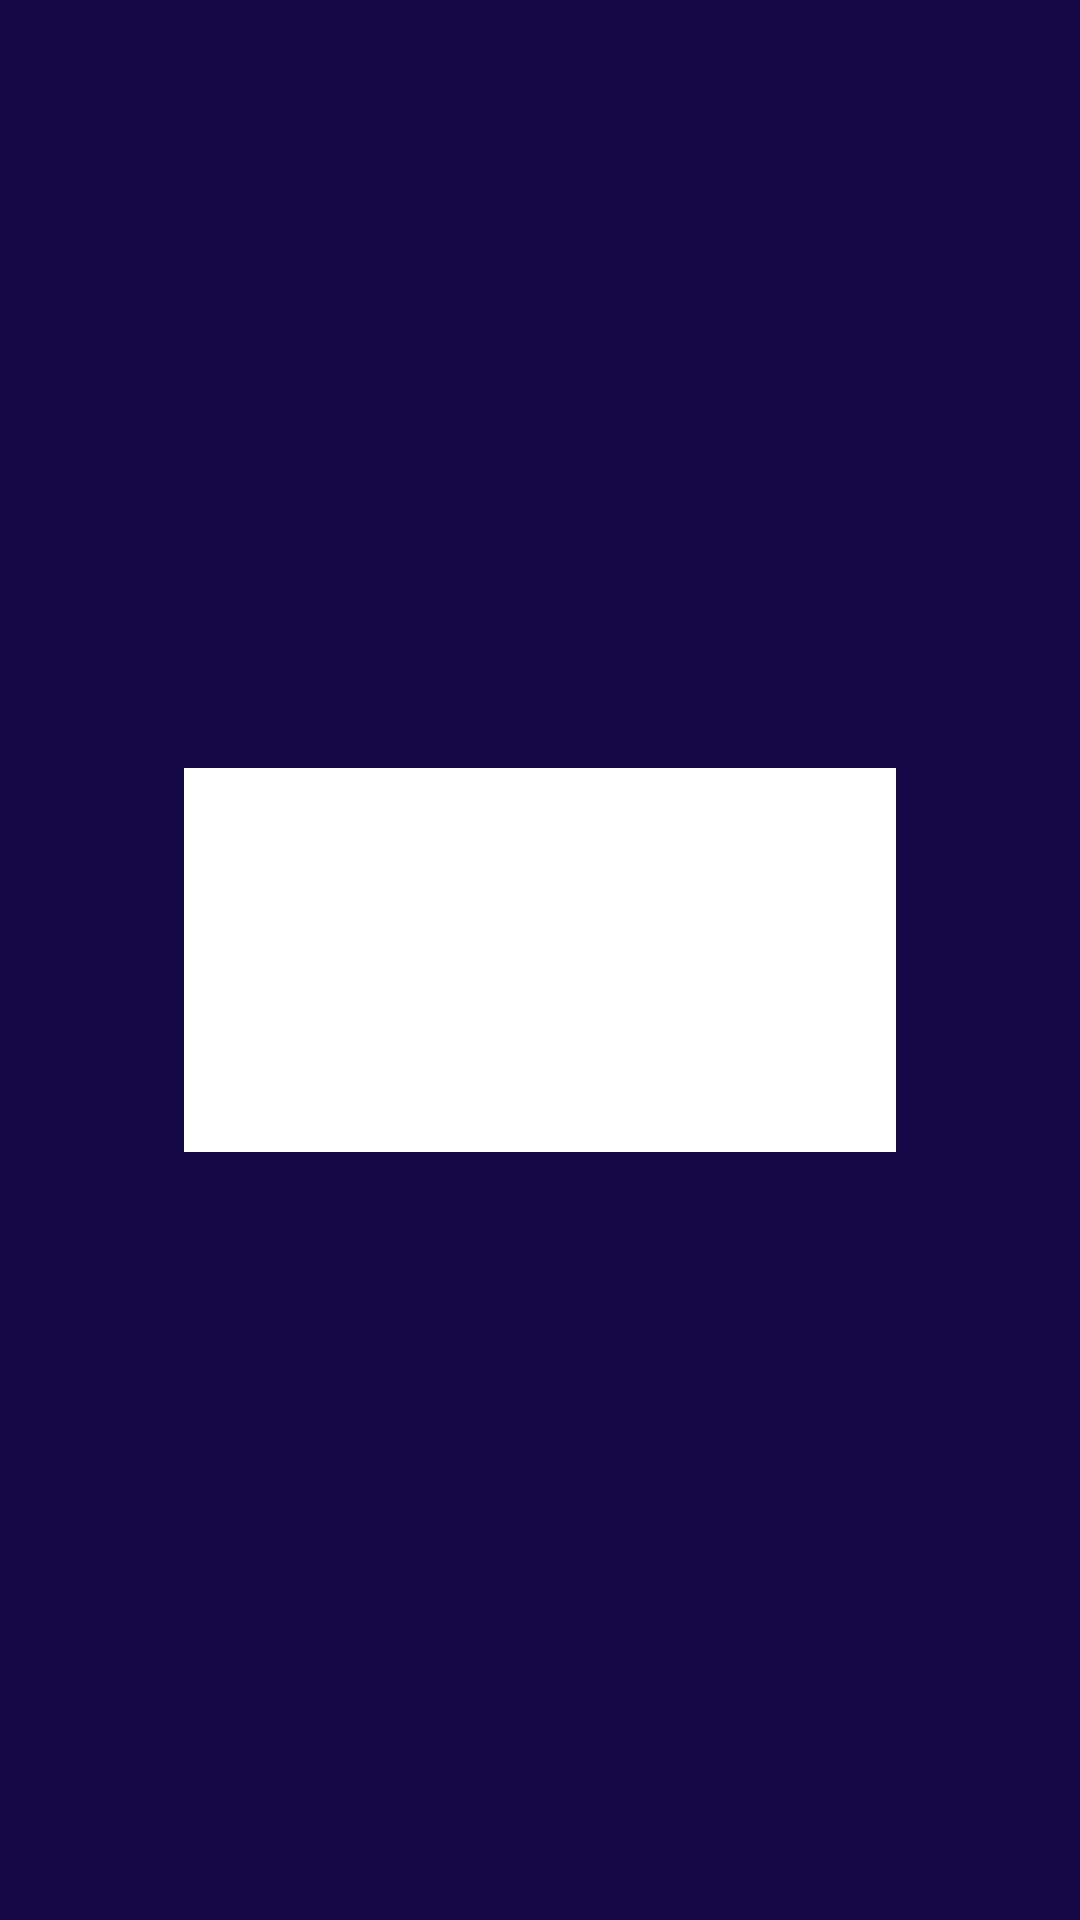

Produce the Android XML layout that renders to this screen, including the resource entries it uses.
<!-- AndroidManifest.xml: application theme Theme.Subway_Application -->
<!-- res/layout/activity_show_buses.xml -->
<?xml version="1.0" encoding="utf-8"?>
<androidx.constraintlayout.widget.ConstraintLayout xmlns:android="http://schemas.android.com/apk/res/android"
    xmlns:app="http://schemas.android.com/apk/res-auto"
    xmlns:tools="http://schemas.android.com/tools"
    android:id="@+id/coordinatorLayout9"
    android:layout_width="match_parent"
    android:layout_height="match_parent"
    android:background="#150847"
    tools:context=".ShowBusesActivity">

    <TextView
        android:id="@+id/textView3"
        android:layout_width="0dp"
        android:layout_height="0dp"
        android:textColor="@color/white"
        android:textSize="20sp"
        app:layout_constraintEnd_toEndOf="@id/messageright"
        app:layout_constraintStart_toStartOf="@id/messageleft"
        app:layout_constraintBottom_toTopOf="@id/messagedown"
        app:layout_constraintTop_toBottomOf="@id/messageup"
        />

    <ListView
        android:id="@+id/buses"
        android:layout_width="0dp"
        android:layout_height="0dp"
        android:background="@color/white"
        app:layout_constraintEnd_toEndOf="@id/inforight"
        app:layout_constraintStart_toStartOf="@id/infoleft"
        app:layout_constraintBottom_toTopOf="@id/infodown"
        app:layout_constraintTop_toBottomOf="@id/infoup" />

    <androidx.constraintlayout.widget.Guideline
        android:id="@+id/messageleft"
        android:layout_width="wrap_content"
        android:layout_height="wrap_content"
        android:orientation="vertical"
        app:layout_constraintGuide_percent="0.07" />

    <androidx.constraintlayout.widget.Guideline
        android:id="@+id/messageright"
        android:layout_width="wrap_content"
        android:layout_height="wrap_content"
        android:orientation="vertical"
        app:layout_constraintGuide_percent="0.93" />

    <androidx.constraintlayout.widget.Guideline
        android:id="@+id/messageup"
        android:layout_width="wrap_content"
        android:layout_height="wrap_content"
        android:orientation="horizontal"
        app:layout_constraintGuide_percent="0.07" />

    <androidx.constraintlayout.widget.Guideline
        android:id="@+id/messagedown"
        android:layout_width="wrap_content"
        android:layout_height="wrap_content"
        android:orientation="horizontal"
        app:layout_constraintGuide_percent="0.20" />

    <androidx.constraintlayout.widget.Guideline
        android:id="@+id/infoleft"
        android:layout_width="wrap_content"
        android:layout_height="wrap_content"
        android:orientation="vertical"
        app:layout_constraintGuide_percent="0.17" />

    <androidx.constraintlayout.widget.Guideline
        android:id="@+id/inforight"
        android:layout_width="wrap_content"
        android:layout_height="wrap_content"
        android:orientation="vertical"
        app:layout_constraintGuide_percent="0.83" />

    <androidx.constraintlayout.widget.Guideline
        android:id="@+id/infodown"
        android:layout_width="wrap_content"
        android:layout_height="wrap_content"
        android:orientation="horizontal"
        app:layout_constraintGuide_percent="0.6" />

    <androidx.constraintlayout.widget.Guideline
        android:id="@+id/infoup"
        android:layout_width="wrap_content"
        android:layout_height="wrap_content"
        android:orientation="horizontal"
        app:layout_constraintGuide_percent="0.40" />

</androidx.constraintlayout.widget.ConstraintLayout>
<!-- resources referenced by this layout -->
<resources>
  <style name="Theme.Subway_Application" parent="Theme.MaterialComponents.DayNight.DarkActionBar">
          
          <item name="colorPrimary">@color/purple_500</item>
          <item name="colorPrimaryVariant">@color/purple_700</item>
          <item name="colorOnPrimary">@color/white</item>
          
          <item name="colorSecondary">@color/teal_200</item>
          <item name="colorSecondaryVariant">@color/teal_700</item>
          <item name="colorOnSecondary">@color/black</item>
          
          <item name="android:statusBarColor" tools:targetApi="l">?attr/colorPrimaryVariant</item>
          
      </style>
  <!-- not gathered from this repository: default colours our renderer supplied (Android Studio template values) -->
  <color name="purple_500">#FF6200EE</color>
  <color name="purple_700">#FF3700B3</color>
  <color name="teal_200">#FF03DAC5</color>
  <color name="teal_700">#FF018786</color>
  <color name="black">#FF000000</color>
  <color name="white">#FFFFFFFF</color>
</resources>
